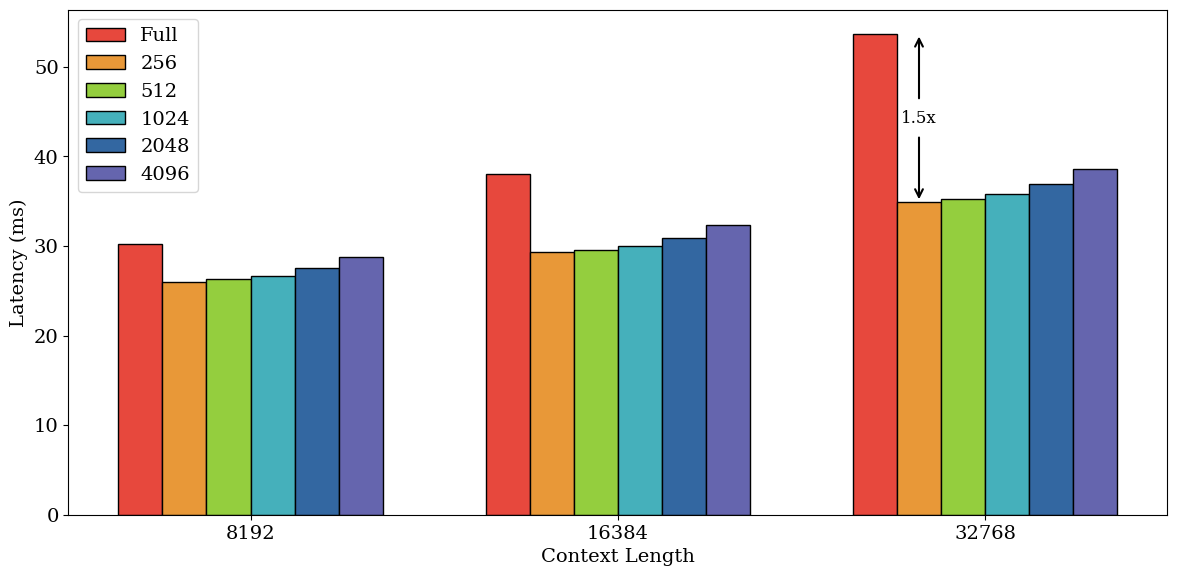

This chart was generated by the following Python code: (Note: this script raises an exception after producing the figure.)
import pandas as pd
import matplotlib.pyplot as plt
import numpy as np

plt.rcParams.update({
    "font.size": 14,
    "font.family": "serif",   # 论文常用字体
    "figure.dpi": 300
})

# 构造 DataFrame
data = {
    "page_size": [1]*18,
    "token_budget": [102400,102400,102400,256,256,256,
                     512,512,512,1024,1024,1024,
                     2048,2048,2048,4096,4096,4096],
    "context_len": [8192,16384,32768]*6,
    "decode_len": [256]*18,
    "avg_prefill_latency": [1.2158,2.7430,7.5718,1.2017,2.7177,7.5333,
                            1.2122,2.7382,7.5481,1.2161,2.7424,7.5647,
                            1.2142,2.7391,7.5582,1.2184,2.7414,7.5763],
    "avg_decode_latency": [30.2,38.0,53.7,26.0,29.3,34.9,
                           26.3,29.5,35.2,26.7,30.0,35.8,
                           27.5,30.9,36.9,28.8,32.3,38.6],
}
df = pd.DataFrame(data)

# 选择要画的指标
metric = "avg_decode_latency"   # 或者 "avg_prefill_latency"

# 所有 context_len
contexts = df["context_len"].unique()
# 所有 token_budget
budgets = df["token_budget"].unique()

# 设置柱状图参数
x = np.arange(len(contexts))  # 横轴位置
bar_width = 0.12              # 每根柱子宽度
# colors = ['#E7483D', '#F49E39', '#DF8D44', '#A6519E', '#918AC2', '#6565AE']
# colors = ['#E7483D', '#F5A94D', '#E9E955', '#A1D741', '#51C382', '#439DBD']
colors = ['#E7483D', '#E89838', '#94CE3E', '#45B0BB', '#3367A1', '#6565AE']

fig, ax = plt.subplots(figsize=(12, 6))

bars = {}
for i, b in enumerate(budgets):
    vals = []
    for ctx in contexts:
        row = df[(df["context_len"] == ctx) & (df["token_budget"] == b)]
        if not row.empty:
            vals.append(row[metric].values[0])
        else:
            vals.append(np.nan)
    label = str(b) if b != 102400 else "Full"
    rects = ax.bar(x + i*bar_width, vals, width=bar_width, label=f"{label}", color=colors[i % len(colors)], edgecolor="black", linewidth=1)
    bars[b] = rects


# === 在 32768 分组上加箭头 ===
# 找到 256 和 Full 对应的柱子
bar_256 = bars[256][2]
bar_full = bars[102400][2]

y1 = bar_256.get_height()
y2 = bar_full.get_height()
x1 = bar_256.get_x() + bar_256.get_width()/2
# x2 = bar_full.get_x() + bar_full.get_width()/2
x2 = x1

# 在箭头中间留出间隙
gap = (y2 - y1) * 0.2   # 空隙占总长度 20%
y_mid1 = y1 + (y2 - y1) * 0.4
y_mid2 = y2 - (y2 - y1) * 0.4

# 画下半段箭头（向上）
ax.annotate(
    "", 
    xy=(x1, y1), xytext=(x1, y_mid1),
    arrowprops=dict(arrowstyle="->", color="black", lw=1.5)
)

# 画上半段箭头（向下）
ax.annotate(
    "", 
    xy=(x1, y2), xytext=(x1, y_mid2),
    arrowprops=dict(arrowstyle="->", color="black", lw=1.5)
)

# 在中间写上倍数
ratio = y2 / y1
ax.text(x1, (y_mid1 + y_mid2) / 2, f"{ratio:.1f}x",
        color="black", ha="center", va="center", fontsize=12,
        bbox=dict(facecolor="none", edgecolor="none", pad=1.0))  # 白底，避免和柱子重叠

# 设置横轴
ax.set_xticks(x + bar_width*(len(budgets)-1)/2)
ax.set_xticklabels([str(c) for c in contexts])

# 标签 & 图例
ax.set_xlabel("Context Length")
ax.set_ylabel("Latency (ms)")
ax.legend()

plt.tight_layout()
plt.savefig("/data0/ysy/Adamas/results/e2e.png")
plt.savefig("/data0/ysy/Adamas/results/e2e.pdf")
